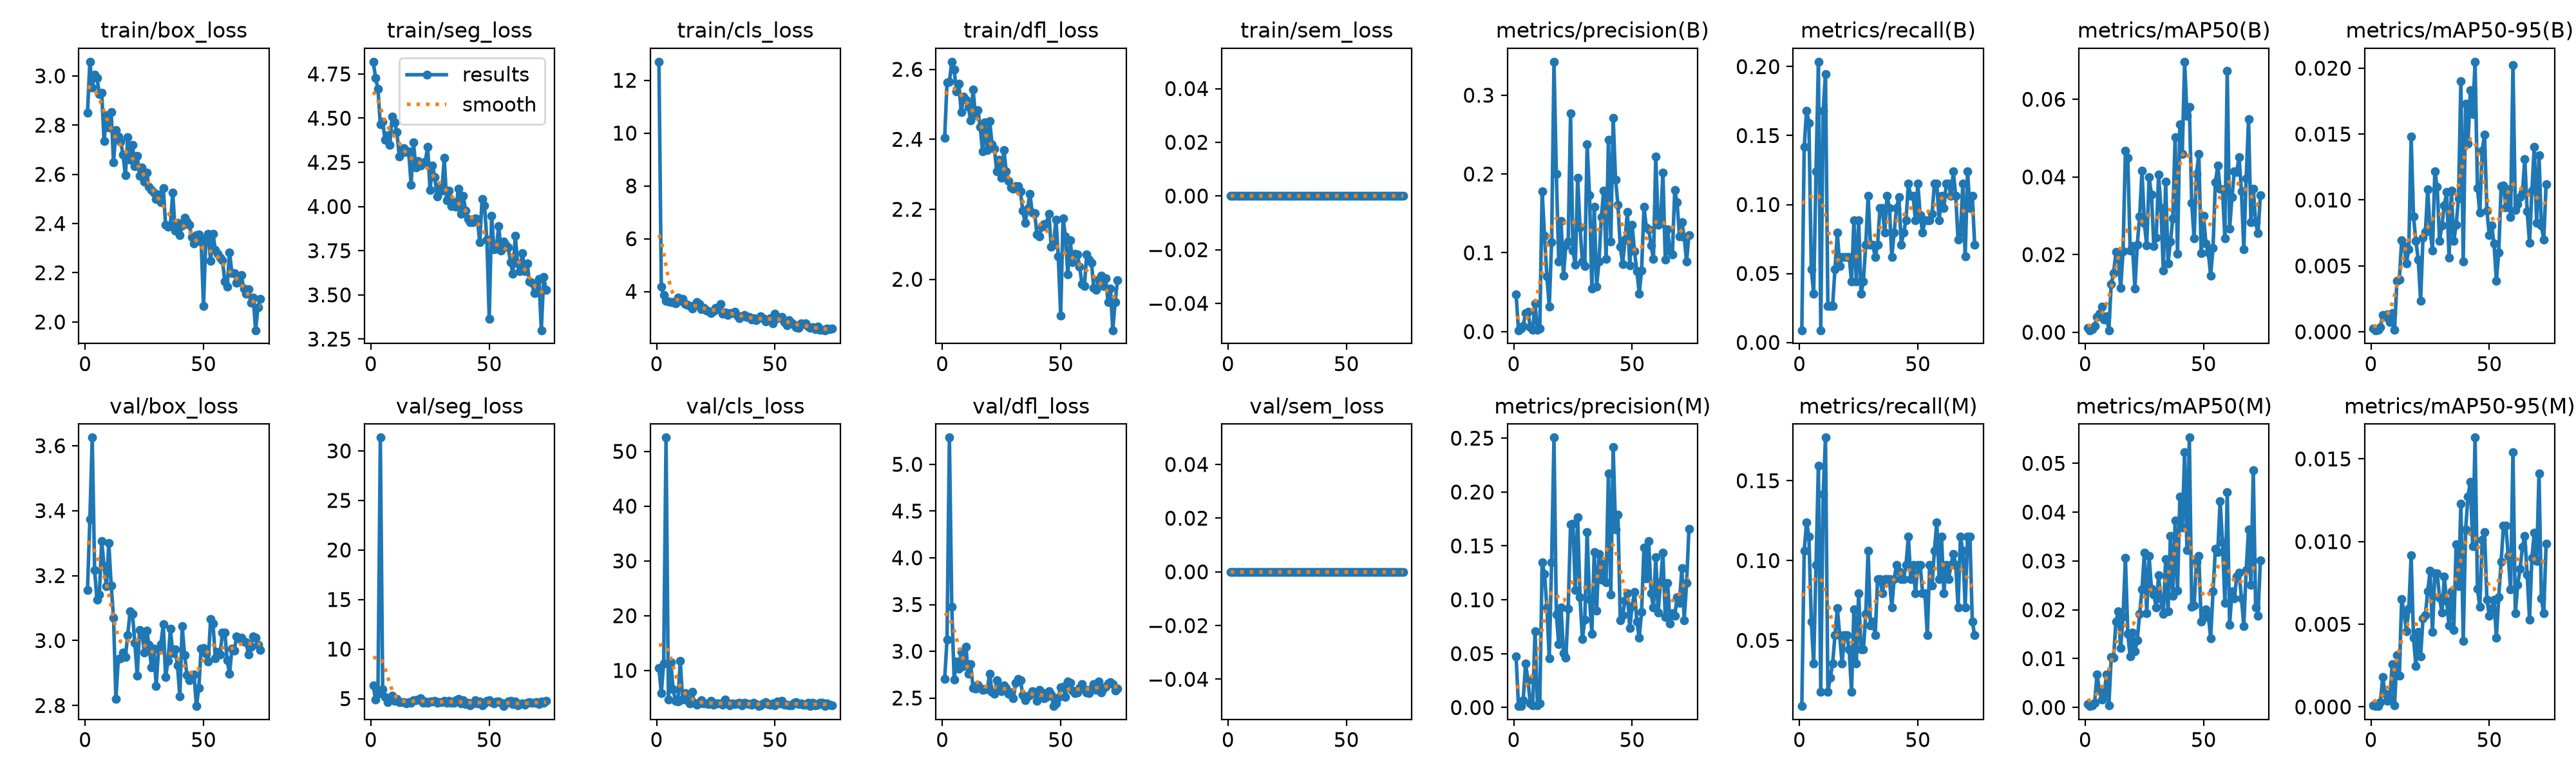

Data behind this chart, as committed beside it:
epoch, time, train/box_loss, train/seg_loss, train/cls_loss, train/dfl_loss, train/sem_loss, metrics/precision(B), metrics/recall(B), metrics/mAP50(B), metrics/mAP50-95(B), metrics/precision(M), metrics/recall(M), metrics/mAP50(M), metrics/mAP50-95(M), val/box_loss, val/seg_loss, val/cls_loss, val/dfl_loss, val/sem_loss, lr/pg0, lr/pg1, lr/pg2
1, 51.42, 2.849, 4.819, 12.7, 2.404, 0, 0.04746, 0.00885, 0.00107, 0.00024, 0.04746, 0.00885, 0.00073, 0.00011, 3.155, 6.338, 10.44, 2.703, 0, 0.0006574, 0.0006574, 0.0006574
2, 65.68, 3.058, 4.728, 4.19, 2.563, 0, 0.00172, 0.1416, 0.00053, 0.00012, 0.00129, 0.1062, 0.00028, 5e-05, 3.374, 4.917, 5.889, 3.126, 0, 0.001311, 0.001311, 0.001311
3, 78.45, 2.952, 4.666, 3.862, 2.564, 0, 0.00361, 0.1681, 0.00076, 0.00015, 0.00151, 0.1239, 0.0004, 7e-05, 3.625, 5.493, 11.32, 5.286, 0, 0.001951, 0.001951, 0.001951
4, 91.68, 3.004, 4.465, 3.636, 2.622, 0, 0.00731, 0.1593, 0.00156, 0.00037, 0.00679, 0.115, 0.00102, 0.0003, 3.217, 31.34, 52.52, 3.476, 0, 0.001941, 0.001941, 0.001941
5, 104.6, 2.992, 4.481, 3.628, 2.599, 0, 0.0236, 0.0531, 0.00388, 0.00128, 0.04085, 0.06195, 0.00679, 0.00179, 3.126, 5.952, 4.641, 2.699, 0, 0.001921, 0.001921, 0.001921
6, 117.9, 2.927, 4.377, 3.604, 2.536, 0, 0.02525, 0.0354, 0.00475, 0.00114, 0.02525, 0.0354, 0.00354, 0.0008, 3.141, 5.143, 11.51, 2.889, 0, 0.001901, 0.001901, 0.001901
7, 131, 2.932, 4.404, 3.594, 2.559, 0, 0.00544, 0.1239, 0.00656, 0.00134, 0.00371, 0.09735, 0.00158, 0.00036, 3.306, 4.652, 6.543, 2.812, 0, 0.001881, 0.001881, 0.001881
8, 143.8, 2.734, 4.349, 3.551, 2.478, 0, 0.00254, 0.2035, 0.00323, 0.00075, 0.00199, 0.1593, 0.00278, 0.00051, 3.229, 4.904, 4.387, 2.993, 0, 0.001861, 0.001861, 0.001861
9, 156.7, 2.841, 4.508, 3.778, 2.522, 0, 0.03538, 0.00885, 0.00417, 0.00141, 0.07075, 0.0177, 0.00671, 0.00259, 3.166, 5.312, 4.324, 2.842, 0, 0.001842, 0.001842, 0.001842
10, 169.8, 2.789, 4.476, 3.644, 2.512, 0, 0.00204, 0.1681, 0.00052, 0.00015, 0.00172, 0.1416, 0.00038, 0.0001, 3.3, 4.801, 11.69, 3.046, 0, 0.001822, 0.001822, 0.001822
11, 182.7, 2.853, 4.421, 3.725, 2.492, 0, 0.004, 0.1947, 0.01245, 0.00385, 0.00364, 0.177, 0.01028, 0.00314, 3.169, 4.963, 4.621, 2.756, 0, 0.001802, 0.001802, 0.001802
12, 195.7, 2.648, 4.284, 3.525, 2.453, 0, 0.1783, 0.02655, 0.01516, 0.00395, 0.135, 0.0177, 0.01025, 0.00188, 3.07, 4.655, 5.829, 2.859, 0, 0.001782, 0.001782, 0.001782
13, 208.5, 2.78, 4.304, 3.499, 2.543, 0, 0.1213, 0.02655, 0.02072, 0.00696, 0.1238, 0.02655, 0.01764, 0.00654, 2.82, 4.644, 4.57, 2.606, 0, 0.001762, 0.001762, 0.001762
14, 221.4, 2.753, 4.331, 3.455, 2.469, 0, 0.06986, 0.02655, 0.01906, 0.0065, 0.09315, 0.0354, 0.01967, 0.00567, 2.943, 4.644, 3.942, 2.599, 0, 0.001743, 0.001743, 0.001743
15, 234.8, 2.732, 4.308, 3.365, 2.483, 0, 0.03201, 0.0531, 0.01149, 0.00521, 0.04541, 0.0531, 0.01211, 0.00457, 2.946, 4.546, 6.035, 2.64, 0, 0.001723, 0.001723, 0.001723
16, 248, 2.681, 4.31, 3.469, 2.436, 0, 0.1135, 0.07965, 0.0208, 0.00628, 0.1348, 0.07033, 0.01868, 0.00595, 2.964, 4.679, 4.041, 2.605, 0, 0.001703, 0.001703, 0.001703
17, 262.3, 2.596, 4.124, 3.595, 2.366, 0, 0.3425, 0.0554, 0.04683, 0.01479, 0.2505, 0.0531, 0.03066, 0.00917, 2.95, 4.581, 3.712, 2.588, 0, 0.001683, 0.001683, 0.001683
18, 276.7, 2.751, 4.362, 3.525, 2.448, 0, 0.1998, 0.06195, 0.04501, 0.00874, 0.08649, 0.0354, 0.01511, 0.00418, 3.017, 4.829, 3.936, 2.593, 0, 0.001663, 0.001663, 0.001663
19, 291.3, 2.659, 4.219, 3.338, 2.369, 0, 0.08929, 0.06195, 0.02111, 0.00688, 0.05862, 0.0531, 0.01043, 0.00248, 3.09, 4.831, 4.505, 2.591, 0, 0.001644, 0.001644, 0.001644
20, 305.1, 2.72, 4.256, 3.367, 2.453, 0, 0.1402, 0.06195, 0.02216, 0.00548, 0.09294, 0.0531, 0.01532, 0.00454, 3.082, 4.885, 3.965, 2.762, 0, 0.001624, 0.001624, 0.001624
21, 321, 2.633, 4.231, 3.279, 2.387, 0, 0.07058, 0.06195, 0.01129, 0.00236, 0.05041, 0.04425, 0.01154, 0.00306, 2.993, 5.01, 3.931, 2.564, 0, 0.001604, 0.001604, 0.001604
22, 335.5, 2.676, 4.247, 3.263, 2.374, 0, 0.109, 0.04425, 0.02257, 0.00716, 0.04594, 0.0177, 0.01378, 0.00535, 2.892, 4.557, 3.888, 2.542, 0, 0.001584, 0.001584, 0.001584
23, 348.8, 2.594, 4.255, 3.185, 2.308, 0, 0.1142, 0.0885, 0.02985, 0.00756, 0.09146, 0.0695, 0.0192, 0.00556, 3.033, 4.7, 4.464, 2.691, 0, 0.001564, 0.001564, 0.001564
24, 365.6, 2.628, 4.339, 3.263, 2.341, 0, 0.2767, 0.04425, 0.04163, 0.0108, 0.1697, 0.0354, 0.02418, 0.007, 3.027, 4.593, 3.777, 2.625, 0, 0.001545, 0.001545, 0.001545
25, 379.9, 2.571, 4.092, 3.369, 2.291, 0, 0.1025, 0.0885, 0.02801, 0.00773, 0.1708, 0.07965, 0.03168, 0.00822, 2.962, 4.703, 4.007, 2.574, 0, 0.001525, 0.001525, 0.001525
26, 393.5, 2.607, 4.233, 3.337, 2.37, 0, 0.08444, 0.0354, 0.02233, 0.00616, 0.1092, 0.04425, 0.01934, 0.00452, 3.03, 4.731, 3.947, 2.635, 0, 0.001505, 0.001505, 0.001505
27, 407.2, 2.549, 4.166, 3.525, 2.309, 0, 0.1953, 0.04425, 0.03989, 0.01217, 0.1764, 0.04425, 0.03098, 0.0081, 2.986, 4.772, 3.962, 2.606, 0, 0.001485, 0.001485, 0.001485
28, 420.7, 2.537, 4.056, 3.157, 2.281, 0, 0.1321, 0.0708, 0.03548, 0.01098, 0.1022, 0.06649, 0.02428, 0.0081, 2.918, 4.562, 3.685, 2.543, 0, 0.001465, 0.001465, 0.001465
29, 434.2, 2.526, 4.116, 3.203, 2.262, 0, 0.08894, 0.1062, 0.02222, 0.00692, 0.06343, 0.1062, 0.02319, 0.00661, 2.974, 4.642, 4.651, 2.561, 0, 0.001446, 0.001446, 0.001446
30, 447.7, 2.5, 4.089, 3.112, 2.259, 0, 0.08296, 0.0708, 0.0244, 0.00806, 0.08121, 0.05947, 0.02048, 0.00571, 2.86, 4.668, 3.984, 2.497, 0, 0.001426, 0.001426, 0.001426
31, 461.3, 2.517, 4.274, 3.196, 2.266, 0, 0.2374, 0.0708, 0.04057, 0.0096, 0.163, 0.06195, 0.02703, 0.00787, 2.972, 4.782, 3.611, 2.663, 0, 0.001406, 0.001406, 0.001406
32, 474.5, 2.486, 4.036, 3.182, 2.266, 0, 0.1732, 0.06195, 0.03193, 0.0106, 0.1007, 0.0531, 0.02216, 0.00639, 2.988, 4.577, 3.977, 2.703, 0, 0.001386, 0.001386, 0.001386
33, 488.1, 2.545, 4.089, 3.241, 2.252, 0, 0.05445, 0.0708, 0.01596, 0.00562, 0.06849, 0.0885, 0.01916, 0.00494, 3.05, 4.796, 3.799, 2.691, 0, 0.001366, 0.001366, 0.001366
34, 502.1, 2.394, 4.001, 3.074, 2.196, 0, 0.1588, 0.09735, 0.03877, 0.01069, 0.1443, 0.0885, 0.03037, 0.007, 2.887, 4.561, 4.002, 2.533, 0, 0.001347, 0.001347, 0.001347
35, 515.8, 2.386, 4.024, 2.978, 2.161, 0, 0.05744, 0.09735, 0.01774, 0.00688, 0.0896, 0.07965, 0.01963, 0.00466, 2.938, 4.583, 4.129, 2.479, 0, 0.001327, 0.001327, 0.001327
36, 529.2, 2.392, 4, 3.054, 2.203, 0, 0.08886, 0.07965, 0.02329, 0.0081, 0.1428, 0.0885, 0.0351, 0.00985, 3.036, 4.849, 3.598, 2.517, 0, 0.001307, 0.001307, 0.001307
37, 544.6, 2.525, 4.102, 3.113, 2.244, 0, 0.1453, 0.1062, 0.0293, 0.01012, 0.1186, 0.0885, 0.02285, 0.00731, 2.962, 4.947, 4.061, 2.531, 0, 0.001287, 0.001287, 0.001287
38, 558.4, 2.372, 3.958, 3.046, 2.191, 0, 0.1792, 0.09735, 0.05017, 0.01903, 0.1353, 0.0885, 0.03829, 0.01228, 2.972, 4.522, 4.011, 2.57, 0, 0.001267, 0.001267, 0.001267
39, 572.3, 2.403, 4.062, 3.026, 2.189, 0, 0.0923, 0.06195, 0.02023, 0.00535, 0.1161, 0.0708, 0.02389, 0.00398, 2.924, 4.84, 3.899, 2.56, 0, 0.001248, 0.001248, 0.001248
40, 585.8, 2.353, 3.978, 2.951, 2.128, 0, 0.2435, 0.07965, 0.05356, 0.01729, 0.2174, 0.0885, 0.04324, 0.01073, 2.828, 4.446, 3.791, 2.472, 0, 0.001228, 0.001228, 0.001228
41, 600.1, 2.392, 3.929, 2.982, 2.122, 0, 0.1147, 0.09735, 0.04587, 0.01429, 0.1049, 0.09735, 0.0368, 0.01273, 3.045, 4.602, 4.035, 2.589, 0, 0.001208, 0.001208, 0.001208
42, 613.9, 2.425, 3.911, 2.907, 2.15, 0, 0.2716, 0.1056, 0.06968, 0.01831, 0.2415, 0.09302, 0.05232, 0.0136, 2.956, 4.306, 3.799, 2.561, 0, 0.001188, 0.001188, 0.001188
43, 627.9, 2.409, 3.912, 2.991, 2.157, 0, 0.1931, 0.0708, 0.05565, 0.0165, 0.1655, 0.0885, 0.03218, 0.0097, 2.894, 4.518, 3.53, 2.497, 0, 0.001168, 0.001168, 0.001168
44, 642.5, 2.394, 3.933, 3.073, 2.159, 0, 0.1612, 0.07965, 0.05797, 0.02049, 0.1791, 0.0885, 0.05527, 0.01629, 2.877, 4.864, 3.61, 2.511, 0, 0.001149, 0.001149, 0.001149
45, 661.5, 2.346, 3.93, 2.989, 2.188, 0, 0.1074, 0.0885, 0.0333, 0.01091, 0.08092, 0.09735, 0.02066, 0.00715, 2.887, 4.527, 4.026, 2.576, 0, 0.001129, 0.001129, 0.001129
46, 679.7, 2.318, 3.798, 2.872, 2.093, 0, 0.0858, 0.115, 0.02421, 0.00903, 0.0858, 0.115, 0.02084, 0.00607, 2.895, 4.741, 4.17, 2.54, 0, 0.001109, 0.001109, 0.001109
47, 694.9, 2.353, 4.044, 2.924, 2.098, 0, 0.1168, 0.1062, 0.04074, 0.01376, 0.09958, 0.0885, 0.02985, 0.01009, 2.798, 4.295, 3.87, 2.414, 0, 0.001089, 0.001089, 0.001089
48, 710.5, 2.355, 4.006, 2.989, 2.171, 0, 0.1518, 0.1062, 0.04598, 0.01496, 0.1058, 0.09735, 0.03107, 0.01058, 2.853, 4.545, 3.689, 2.444, 0, 0.001069, 0.001069, 0.001069
49, 727.6, 2.328, 3.811, 2.79, 2.065, 0, 0.08385, 0.0885, 0.02044, 0.00919, 0.07383, 0.07965, 0.01756, 0.0065, 2.975, 4.773, 4.031, 2.507, 0, 0.00105, 0.00105, 0.00105
50, 745.3, 2.065, 3.366, 3.152, 1.897, 0, 0.1359, 0.115, 0.02993, 0.00732, 0.09383, 0.09735, 0.01843, 0.00551, 2.977, 4.868, 3.593, 2.616, 0, 0.00103, 0.00103, 0.00103
51, 759.1, 2.339, 3.949, 3.001, 2.174, 0, 0.1017, 0.09215, 0.02288, 0.00806, 0.1074, 0.09735, 0.02006, 0.00599, 2.959, 4.629, 4.325, 2.619, 0, 0.00101, 0.00101, 0.00101
52, 772.9, 2.358, 3.759, 3.017, 2.122, 0, 0.07706, 0.07965, 0.02062, 0.0067, 0.07998, 0.07965, 0.01881, 0.00648, 2.935, 4.526, 3.943, 2.513, 0, 0.0009902, 0.0009902, 0.0009902
53, 786.7, 2.248, 3.76, 3.05, 2.014, 0, 0.04824, 0.0885, 0.0146, 0.00388, 0.06494, 0.07965, 0.01419, 0.00419, 3.066, 4.695, 4.46, 2.675, 0, 0.0009704, 0.0009704, 0.0009704
54, 800.7, 2.359, 3.89, 2.835, 2.111, 0, 0.07783, 0.0885, 0.02177, 0.00602, 0.08873, 0.0531, 0.02378, 0.00666, 3.052, 4.699, 3.736, 2.663, 0, 0.0009506, 0.0009506, 0.0009506
55, 814.4, 2.293, 3.751, 2.722, 2.049, 0, 0.1582, 0.0885, 0.03864, 0.01106, 0.1485, 0.09735, 0.03255, 0.00879, 2.945, 4.567, 3.71, 2.58, 0, 0.0009308, 0.0009308, 0.0009308
56, 829.2, 2.277, 3.802, 2.908, 2.073, 0, 0.1322, 0.09305, 0.04291, 0.01109, 0.1196, 0.0842, 0.03183, 0.01095, 2.964, 4.246, 3.651, 2.554, 0, 0.000911, 0.000911, 0.000911
57, 843.2, 2.262, 3.782, 2.826, 2.072, 0, 0.1298, 0.115, 0.03701, 0.00946, 0.1544, 0.1062, 0.04231, 0.01097, 2.957, 4.537, 3.596, 2.557, 0, 0.0008912, 0.0008912, 0.0008912
58, 856.8, 2.252, 3.771, 2.755, 2.036, 0, 0.1094, 0.115, 0.03677, 0.01082, 0.1062, 0.1239, 0.03382, 0.00912, 3.025, 4.715, 4.041, 2.61, 0, 0.0008714, 0.0008714, 0.0008714
59, 870.4, 2.166, 3.684, 2.639, 1.986, 0, 0.09203, 0.0885, 0.02426, 0.00868, 0.09267, 0.0885, 0.02145, 0.00709, 3.024, 4.754, 4.209, 2.649, 0, 0.0008516, 0.0008516, 0.0008516
60, 884.1, 2.145, 3.618, 2.611, 1.981, 0, 0.2223, 0.1062, 0.0673, 0.02026, 0.1397, 0.115, 0.04404, 0.0154, 2.939, 4.463, 3.801, 2.592, 0, 0.0008318, 0.0008318, 0.0008318
... 14 more rows
